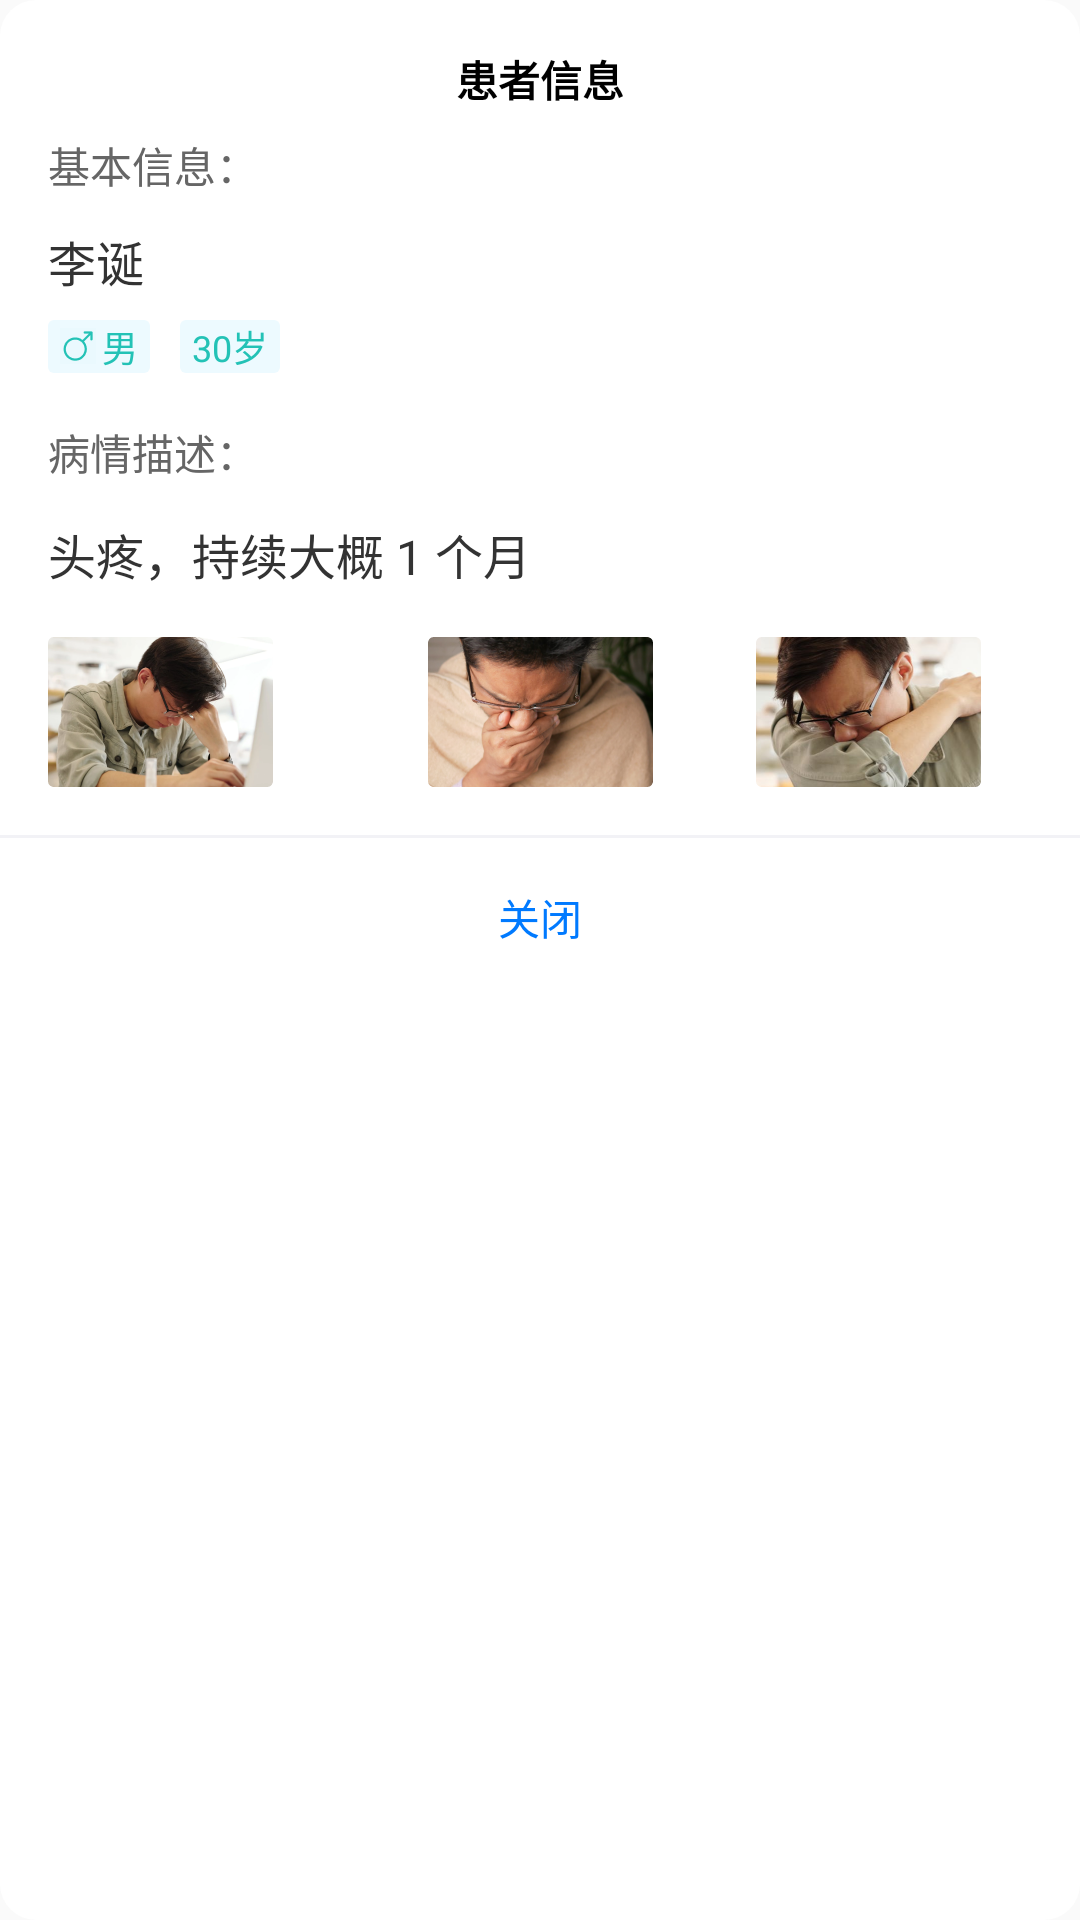

The Android layout XML behind this screen, and the referenced resources:
<!-- AndroidManifest.xml: application theme Theme.AppCompat.Light.NoActionBar -->
<!-- res/layout/dialog_sufferer_info.xml -->
<?xml version="1.0" encoding="utf-8"?>
<LinearLayout xmlns:android="http://schemas.android.com/apk/res/android"
    android:layout_width="match_parent"
    android:layout_height="match_parent"
    android:layout_marginHorizontal="@dimen/dp_50"
    android:background="@drawable/bg_dialog_white_round"
    android:orientation="vertical">

    <TextView
        android:layout_width="match_parent"
        android:layout_height="wrap_content"
        android:layout_marginTop="@dimen/dp_16"
        android:gravity="center_horizontal"
        android:text="@string/medical_sufferer_info"
        android:textColor="@android:color/black"
        android:textStyle="bold"
        android:textSize="@dimen/text_size_17"/>

    <TextView
        android:paddingTop="@dimen/dp_8"
        android:layout_width="match_parent"
        android:layout_height="wrap_content"
        android:text="@string/medical_sufferer_base_info"
        android:textColor="@color/color_666666"
        android:layout_marginHorizontal="@dimen/dp_16"
        android:textSize="@dimen/text_size_14" />

    <TextView
        android:layout_width="match_parent"
        android:layout_height="wrap_content"
        android:paddingTop="@dimen/dp_10"
        android:text="@string/medical_call_sufferer_name"
        android:textColor="@color/color_333333"
        android:layout_marginHorizontal="@dimen/dp_16"
        android:textSize="@dimen/text_size_16" />

    <LinearLayout
        android:layout_width="match_parent"
        android:layout_height="wrap_content"
        android:orientation="horizontal"
        android:layout_marginHorizontal="@dimen/dp_16"
        >

    <LinearLayout
        android:layout_width="wrap_content"
        android:layout_height="wrap_content"
        android:orientation="horizontal"
        android:background="@drawable/bg_grayed_round"
        android:paddingHorizontal="@dimen/dp_4"
        android:gravity="center_vertical"
        android:layout_marginTop="@dimen/dp_8"
        >

        <ImageView
            android:layout_width="@dimen/dp_12"
            android:layout_height="@dimen/dp_12"
            android:src="@drawable/icon_male"
            />

        <TextView
            android:id="@+id/tv_sufferer_sex"
            android:layout_width="wrap_content"
            android:layout_height="wrap_content"
            android:text="男"
            android:textSize="@dimen/text_size_12"
            android:textColor="@color/color_23C2B6"
            android:layout_marginStart="@dimen/dp_2"
            />

    </LinearLayout>

        <TextView
            android:layout_width="wrap_content"
            android:layout_height="wrap_content"
            android:background="@drawable/bg_grayed_round"
            android:layout_marginStart="@dimen/dp_10"
            android:text="30岁"
            android:textSize="@dimen/text_size_12"
            android:textColor="@color/color_23C2B6"
            android:layout_marginTop="@dimen/dp_8"
            android:paddingHorizontal="@dimen/dp_4"
            />

    </LinearLayout>

    <TextView
        android:paddingTop="@dimen/dp_16"
        android:layout_width="match_parent"
        android:layout_height="wrap_content"
        android:text="@string/medical_sufferer_illness"
        android:textColor="@color/color_666666"
        android:layout_marginHorizontal="@dimen/dp_16"
        android:textSize="@dimen/text_size_14" />

    <TextView
        android:layout_width="match_parent"
        android:layout_height="wrap_content"
        android:paddingTop="@dimen/dp_12"
        android:text="@string/medical_sufferer_illness_info"
        android:textColor="@color/color_333333"
        android:layout_marginHorizontal="@dimen/dp_16"
        android:textSize="@dimen/text_size_16" />

    <LinearLayout
        android:layout_width="match_parent"
        android:layout_height="@dimen/dp_50"
        android:orientation="horizontal"
        android:layout_marginHorizontal="@dimen/dp_16"
        android:layout_marginTop="@dimen/dp_16"
        >
        <ImageView
            android:layout_width="0dp"
            android:layout_height="wrap_content"
            android:layout_weight="1"
            android:src="@drawable/info_one"
            android:scaleType="fitStart"
            />

        <ImageView
            android:layout_width="0dp"
            android:layout_height="wrap_content"
            android:layout_weight="1"
            android:src="@drawable/info_two"
            />

        <ImageView
            android:layout_width="0dp"
            android:layout_height="wrap_content"
            android:layout_weight="1"
            android:src="@drawable/info_three"
            />
    </LinearLayout>

    <View
        android:layout_width="match_parent"
        android:layout_height="1dp"
        android:background="@drawable/bg_divider"
        android:layout_marginTop="@dimen/dp_16"
        />

    <TextView
        android:id="@+id/tv_close"
        android:layout_width="match_parent"
        android:layout_height="wrap_content"
        android:text="@string/medical_close"
        android:layout_gravity="center_horizontal"
        android:gravity="center"
        android:textSize="@dimen/text_size_17"
        android:layout_marginVertical="@dimen/dp_16"
        android:textColor="@color/color_ff007aff"
        />


</LinearLayout>
<!-- resources referenced by this layout -->
<resources>
  <color name="color_23C2B6">#23C2B6</color>
  <color name="color_333333">#333333</color>
  <color name="color_666666">#666666</color>
  <color name="color_ff007aff">#ff007aff</color>
  <dimen name="dp_10">10dp</dimen>
  <dimen name="dp_12">12dp</dimen>
  <dimen name="dp_16">16dp</dimen>
  <dimen name="dp_2">2dp</dimen>
  <dimen name="dp_4">4dp</dimen>
  <dimen name="dp_50">50dp</dimen>
  <dimen name="dp_8">8dp</dimen>
  <dimen name="text_size_12">12sp</dimen>
  <dimen name="text_size_14">14sp</dimen>
  <dimen name="text_size_16">16sp</dimen>
  <!-- drawable bg_dialog_white_round (drawable) -->
  <?xml version="1.0" encoding="utf-8"?>
  <shape xmlns:android="http://schemas.android.com/apk/res/android">
      <corners android:radius="@dimen/dp_12"/>
      <solid android:color="@color/white"/>
  </shape>
  <!-- drawable bg_divider (drawable) -->
  <?xml version="1.0" encoding="utf-8"?>
  <shape xmlns:android="http://schemas.android.com/apk/res/android">
      <solid android:color="@color/color_0D000050"/>
  </shape>
  <!-- drawable bg_grayed_round (drawable) -->
  <?xml version="1.0" encoding="utf-8"?>
  <shape xmlns:android="http://schemas.android.com/apk/res/android">
      <corners android:radius="@dimen/dp_2"/>
      <solid android:color="@color/color_EDFAFF"/>
  </shape>
  <!-- drawable icon_male: png bitmap (drawable-xxhdpi, 919 bytes) -->
  <!-- drawable info_one: png bitmap (drawable-xhdpi, 29408 bytes) -->
  <!-- drawable info_three: png bitmap (drawable-xhdpi, 30001 bytes) -->
  <!-- drawable info_two: png bitmap (drawable-xhdpi, 30139 bytes) -->
  <string name="medical_call_sufferer_name">李诞</string>
  <string name="medical_close">关闭</string>
  <string name="medical_sufferer_base_info">基本信息：</string>
  <string name="medical_sufferer_illness">病情描述：</string>
  <string name="medical_sufferer_illness_info">头疼，持续大概 1 个月</string>
  <string name="medical_sufferer_info">患者信息</string>
  <color name="color_0D000050">#0D000050</color>
  <color name="color_EDFAFF">#EDFAFF</color>
  <!-- not gathered from this repository: default colours our renderer supplied (Android Studio template values) -->
  <color name="white">#FFFFFFFF</color>
</resources>
